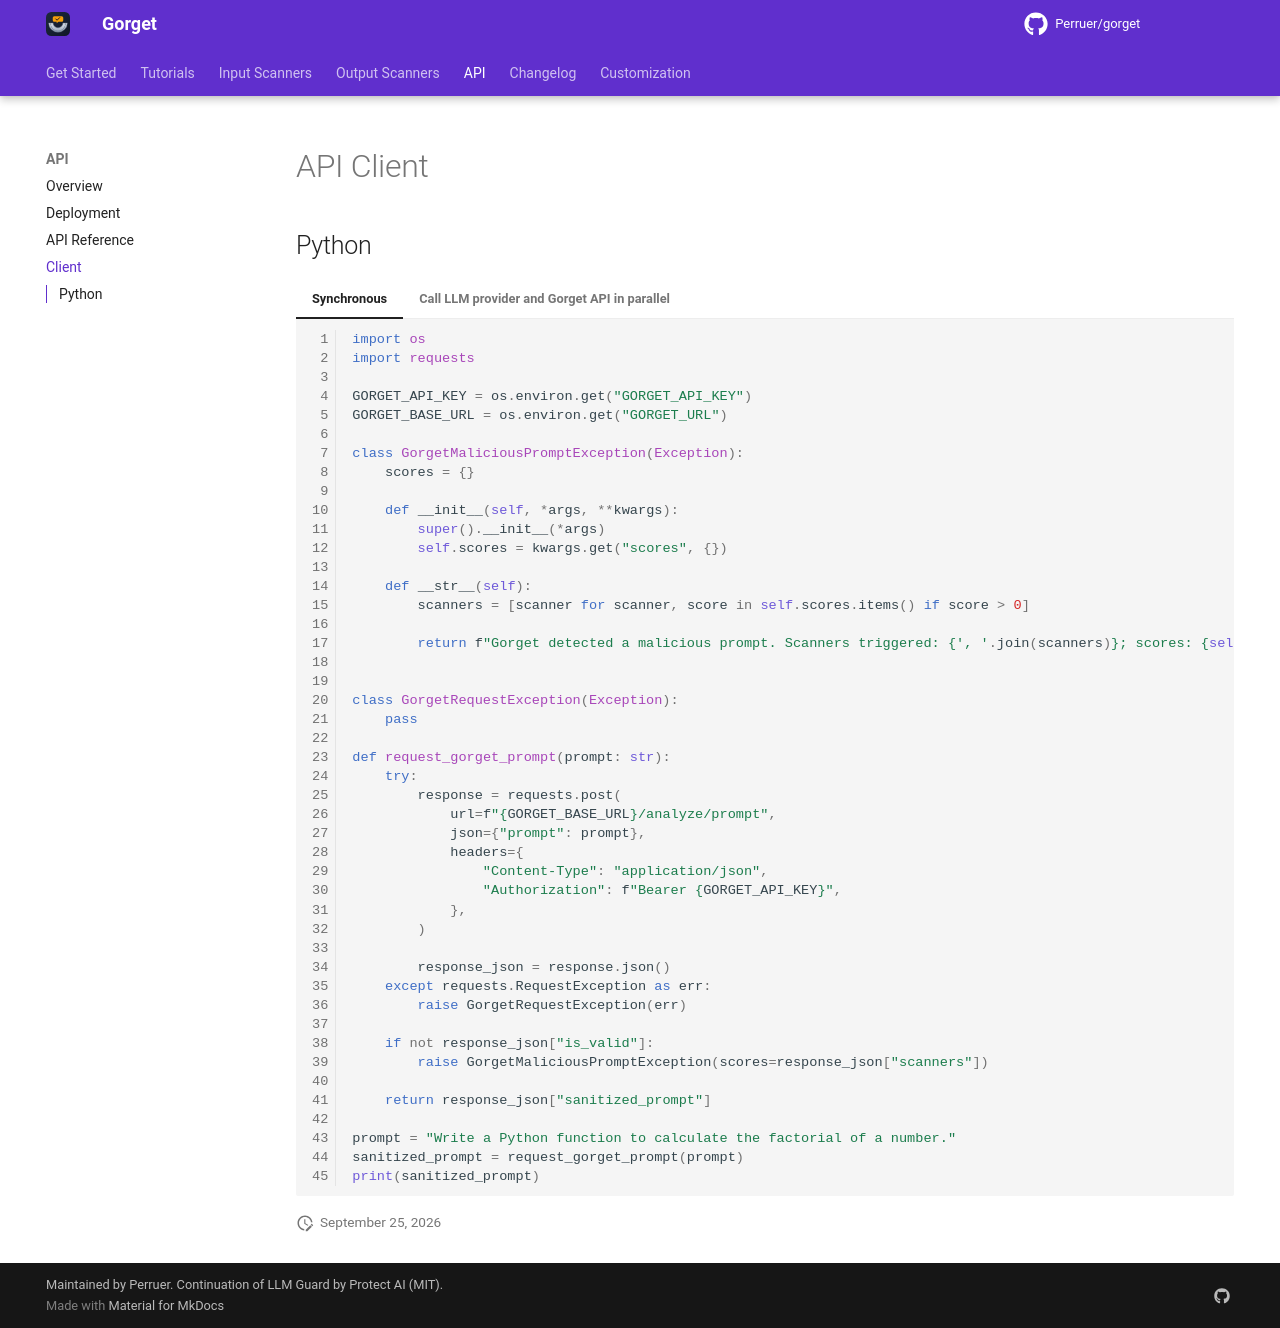

repository: Perruer/gorget · page: api/client/index.html · generator: mkdocs

# API Client

## Python

=== "Synchronous"

    ```python linenums="1"
    import os
    import requests

    GORGET_API_KEY = os.environ.get("GORGET_API_KEY")
    GORGET_BASE_URL = os.environ.get("GORGET_URL")

    class GorgetMaliciousPromptException(Exception):
        scores = {}

        def __init__(self, *args, **kwargs):
            super().__init__(*args)
            self.scores = kwargs.get("scores", {})

        def __str__(self):
            scanners = [scanner for scanner, score in self.scores.items() if score > 0]

            return f"Gorget detected a malicious prompt. Scanners triggered: {', '.join(scanners)}; scores: {self.scores}"


    class GorgetRequestException(Exception):
        pass

    def request_gorget_prompt(prompt: str):
        try:
            response = requests.post(
                url=f"{GORGET_BASE_URL}/analyze/prompt",
                json={"prompt": prompt},
                headers={
                    "Content-Type": "application/json",
                    "Authorization": f"Bearer {GORGET_API_KEY}",
                },
            )

            response_json = response.json()
        except requests.RequestException as err:
            raise GorgetRequestException(err)

        if not response_json["is_valid"]:
            raise GorgetMaliciousPromptException(scores=response_json["scanners"])

        return response_json["sanitized_prompt"]

    prompt = "Write a Python function to calculate the factorial of a number."
    sanitized_prompt = request_gorget_prompt(prompt)
    print(sanitized_prompt)
    ```

=== "Call LLM provider and Gorget API in parallel"

    ```python linenums="1"
    import os
    import asyncio
    import aiohttp
    from openai import AsyncOpenAI

    GORGET_API_KEY = os.environ.get("GORGET_API_KEY")
    GORGET_BASE_URL = os.environ.get("GORGET_URL")
    openai_client = AsyncOpenAI(
        api_key=os.environ.get("OPENAI_API_KEY"),
    )
    system_prompt = "You are a Python tutor."

    class GorgetMaliciousPromptException(Exception):
        scores = {}

        def __init__(self, *args, **kwargs):
            super().__init__(*args)
            self.scores = kwargs.get("scores", {})

        def __str__(self):
            scanners = [scanner for scanner, score in self.scores.items() if score > 0]

            return f"Gorget detected a malicious prompt. Scanners triggered: {', '.join(scanners)}; scores: {self.scores}"


    class GorgetRequestException(Exception):
        pass

    async def request_openai(prompt: str) -> str:
        chat_completion = await openai_client.chat.completions.create(
            messages=[
                {
                    "role": "system",
                    "content": system_prompt,
                },
                {"role": "user", "content": prompt},
            ],
            model="gpt-3.5-turbo",
        )

        return chat_completion.choices[0].message.content


    async def request_gorget_prompt(prompt: str):
        async with aiohttp.ClientSession() as session:
            try:
                response = await session.post(
                    url=f"{GORGET_BASE_URL}/analyze/prompt",
                    json={"prompt": prompt},
                    headers={
                        "Content-Type": "application/json",
                        "Authorization": f"Bearer {GORGET_API_KEY}",
                    },
                    ssl=False,
                    raise_for_status=True,
                )

                response_json = await response.json()
            except Exception as e:
                raise GorgetRequestException(e)

            if not response_json["is_valid"]:
                raise GorgetMaliciousPromptException(scores=response_json["scanners"])

    async def generate_completion(prompt: str) -> str:
        result = await asyncio.gather(
            request_gorget_prompt(prompt),
            request_openai(prompt),
        )

        return result[1]

    prompt = "Write a Python function to calculate the factorial of a number."
    message = asyncio.run(
        generate_completion(prompt)
    )
    ```
